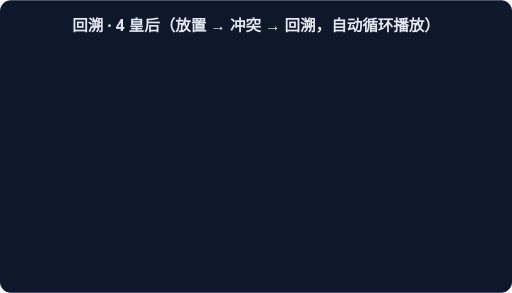
t = 0.00 s
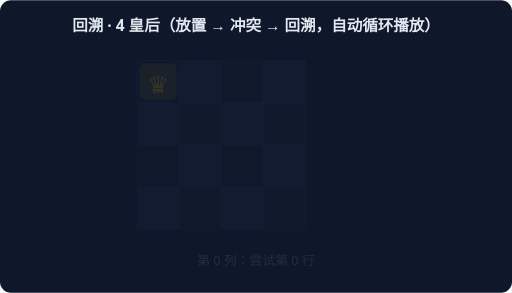
t = 1.67 s
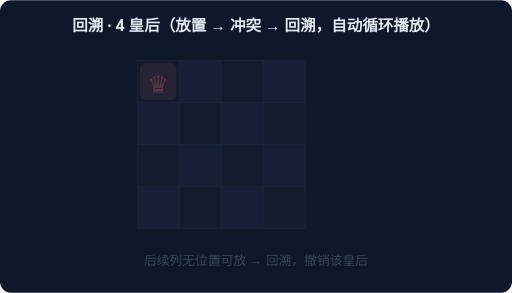
t = 3.33 s
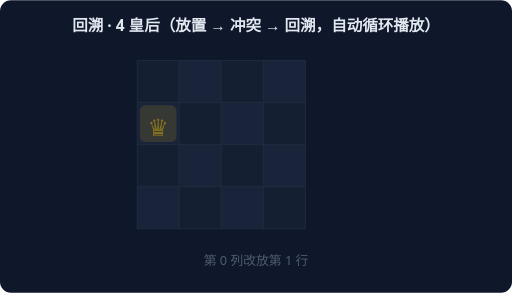
t = 5.00 s
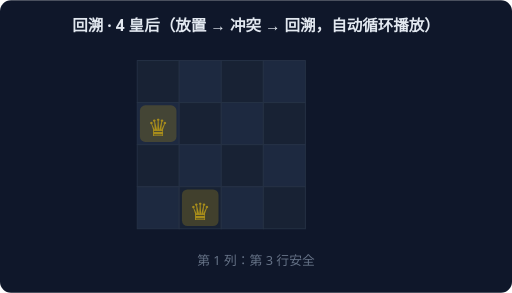
t = 6.67 s
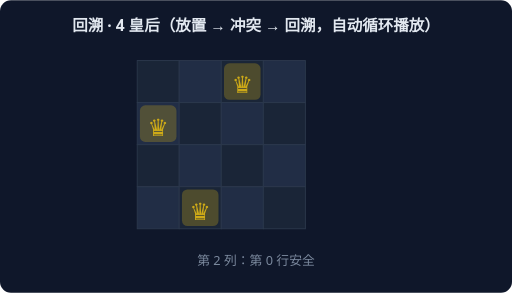
t = 8.33 s

The animated SVG that drew these frames (rendered in a browser with its animation timeline set to each time). Animation: 6 CSS @keyframes rules; frames cover the first 8.33 s, repeats indefinitely.

<svg xmlns="http://www.w3.org/2000/svg" width="560" height="320" viewBox="0 0 560 320" font-family="system-ui,sans-serif">
<rect width="560" height="320" rx="12" fill="#0F172A"/>
<text x="280" y="34" text-anchor="middle" fill="#E2E8F0" font-size="17" font-weight="600">回溯 · 4 皇后（放置 → 冲突 → 回溯，自动循环播放）</text>
<g style="animation: st0 10.2s linear infinite both">
<rect x="150" y="66" width="46" height="46" fill="#1E293B" stroke="#334155"/>
<rect x="196" y="66" width="46" height="46" fill="#26334D" stroke="#334155"/>
<rect x="242" y="66" width="46" height="46" fill="#1E293B" stroke="#334155"/>
<rect x="288" y="66" width="46" height="46" fill="#26334D" stroke="#334155"/>
<rect x="150" y="112" width="46" height="46" fill="#26334D" stroke="#334155"/>
<rect x="196" y="112" width="46" height="46" fill="#1E293B" stroke="#334155"/>
<rect x="242" y="112" width="46" height="46" fill="#26334D" stroke="#334155"/>
<rect x="288" y="112" width="46" height="46" fill="#1E293B" stroke="#334155"/>
<rect x="150" y="158" width="46" height="46" fill="#1E293B" stroke="#334155"/>
<rect x="196" y="158" width="46" height="46" fill="#26334D" stroke="#334155"/>
<rect x="242" y="158" width="46" height="46" fill="#1E293B" stroke="#334155"/>
<rect x="288" y="158" width="46" height="46" fill="#26334D" stroke="#334155"/>
<rect x="150" y="204" width="46" height="46" fill="#26334D" stroke="#334155"/>
<rect x="196" y="204" width="46" height="46" fill="#1E293B" stroke="#334155"/>
<rect x="242" y="204" width="46" height="46" fill="#26334D" stroke="#334155"/>
<rect x="288" y="204" width="46" height="46" fill="#1E293B" stroke="#334155"/>
<rect x="153" y="69" width="40" height="40" rx="6" fill="#FACC15" opacity="0.28"/>
<text x="173" y="102" text-anchor="middle" font-size="26" fill="#FACC15">♛</text>
<text x="280" y="290" text-anchor="middle" fill="#94A3B8" font-size="14">第 0 列：尝试第 0 行</text>
</g>
<g style="animation: st1 10.2s linear infinite both">
<rect x="150" y="66" width="46" height="46" fill="#1E293B" stroke="#334155"/>
<rect x="196" y="66" width="46" height="46" fill="#26334D" stroke="#334155"/>
<rect x="242" y="66" width="46" height="46" fill="#1E293B" stroke="#334155"/>
<rect x="288" y="66" width="46" height="46" fill="#26334D" stroke="#334155"/>
<rect x="150" y="112" width="46" height="46" fill="#26334D" stroke="#334155"/>
<rect x="196" y="112" width="46" height="46" fill="#1E293B" stroke="#334155"/>
<rect x="242" y="112" width="46" height="46" fill="#26334D" stroke="#334155"/>
<rect x="288" y="112" width="46" height="46" fill="#1E293B" stroke="#334155"/>
<rect x="150" y="158" width="46" height="46" fill="#1E293B" stroke="#334155"/>
<rect x="196" y="158" width="46" height="46" fill="#26334D" stroke="#334155"/>
<rect x="242" y="158" width="46" height="46" fill="#1E293B" stroke="#334155"/>
<rect x="288" y="158" width="46" height="46" fill="#26334D" stroke="#334155"/>
<rect x="150" y="204" width="46" height="46" fill="#26334D" stroke="#334155"/>
<rect x="196" y="204" width="46" height="46" fill="#1E293B" stroke="#334155"/>
<rect x="242" y="204" width="46" height="46" fill="#26334D" stroke="#334155"/>
<rect x="288" y="204" width="46" height="46" fill="#1E293B" stroke="#334155"/>
<rect x="153" y="69" width="40" height="40" rx="6" fill="#F87171" opacity="0.28"/>
<text x="173" y="102" text-anchor="middle" font-size="26" fill="#F87171">♛</text>
<text x="280" y="290" text-anchor="middle" fill="#94A3B8" font-size="14">后续列无位置可放 → 回溯，撤销该皇后</text>
</g>
<g style="animation: st2 10.2s linear infinite both">
<rect x="150" y="66" width="46" height="46" fill="#1E293B" stroke="#334155"/>
<rect x="196" y="66" width="46" height="46" fill="#26334D" stroke="#334155"/>
<rect x="242" y="66" width="46" height="46" fill="#1E293B" stroke="#334155"/>
<rect x="288" y="66" width="46" height="46" fill="#26334D" stroke="#334155"/>
<rect x="150" y="112" width="46" height="46" fill="#26334D" stroke="#334155"/>
<rect x="196" y="112" width="46" height="46" fill="#1E293B" stroke="#334155"/>
<rect x="242" y="112" width="46" height="46" fill="#26334D" stroke="#334155"/>
<rect x="288" y="112" width="46" height="46" fill="#1E293B" stroke="#334155"/>
<rect x="150" y="158" width="46" height="46" fill="#1E293B" stroke="#334155"/>
<rect x="196" y="158" width="46" height="46" fill="#26334D" stroke="#334155"/>
<rect x="242" y="158" width="46" height="46" fill="#1E293B" stroke="#334155"/>
<rect x="288" y="158" width="46" height="46" fill="#26334D" stroke="#334155"/>
<rect x="150" y="204" width="46" height="46" fill="#26334D" stroke="#334155"/>
<rect x="196" y="204" width="46" height="46" fill="#1E293B" stroke="#334155"/>
<rect x="242" y="204" width="46" height="46" fill="#26334D" stroke="#334155"/>
<rect x="288" y="204" width="46" height="46" fill="#1E293B" stroke="#334155"/>
<rect x="153" y="115" width="40" height="40" rx="6" fill="#FACC15" opacity="0.28"/>
<text x="173" y="148" text-anchor="middle" font-size="26" fill="#FACC15">♛</text>
<text x="280" y="290" text-anchor="middle" fill="#94A3B8" font-size="14">第 0 列改放第 1 行</text>
</g>
<g style="animation: st3 10.2s linear infinite both">
<rect x="150" y="66" width="46" height="46" fill="#1E293B" stroke="#334155"/>
<rect x="196" y="66" width="46" height="46" fill="#26334D" stroke="#334155"/>
<rect x="242" y="66" width="46" height="46" fill="#1E293B" stroke="#334155"/>
<rect x="288" y="66" width="46" height="46" fill="#26334D" stroke="#334155"/>
<rect x="150" y="112" width="46" height="46" fill="#26334D" stroke="#334155"/>
<rect x="196" y="112" width="46" height="46" fill="#1E293B" stroke="#334155"/>
<rect x="242" y="112" width="46" height="46" fill="#26334D" stroke="#334155"/>
<rect x="288" y="112" width="46" height="46" fill="#1E293B" stroke="#334155"/>
<rect x="150" y="158" width="46" height="46" fill="#1E293B" stroke="#334155"/>
<rect x="196" y="158" width="46" height="46" fill="#26334D" stroke="#334155"/>
<rect x="242" y="158" width="46" height="46" fill="#1E293B" stroke="#334155"/>
<rect x="288" y="158" width="46" height="46" fill="#26334D" stroke="#334155"/>
<rect x="150" y="204" width="46" height="46" fill="#26334D" stroke="#334155"/>
<rect x="196" y="204" width="46" height="46" fill="#1E293B" stroke="#334155"/>
<rect x="242" y="204" width="46" height="46" fill="#26334D" stroke="#334155"/>
<rect x="288" y="204" width="46" height="46" fill="#1E293B" stroke="#334155"/>
<rect x="153" y="115" width="40" height="40" rx="6" fill="#FACC15" opacity="0.28"/>
<text x="173" y="148" text-anchor="middle" font-size="26" fill="#FACC15">♛</text>
<rect x="199" y="207" width="40" height="40" rx="6" fill="#FACC15" opacity="0.28"/>
<text x="219" y="240" text-anchor="middle" font-size="26" fill="#FACC15">♛</text>
<text x="280" y="290" text-anchor="middle" fill="#94A3B8" font-size="14">第 1 列：第 3 行安全</text>
</g>
<g style="animation: st4 10.2s linear infinite both">
<rect x="150" y="66" width="46" height="46" fill="#1E293B" stroke="#334155"/>
<rect x="196" y="66" width="46" height="46" fill="#26334D" stroke="#334155"/>
<rect x="242" y="66" width="46" height="46" fill="#1E293B" stroke="#334155"/>
<rect x="288" y="66" width="46" height="46" fill="#26334D" stroke="#334155"/>
<rect x="150" y="112" width="46" height="46" fill="#26334D" stroke="#334155"/>
<rect x="196" y="112" width="46" height="46" fill="#1E293B" stroke="#334155"/>
<rect x="242" y="112" width="46" height="46" fill="#26334D" stroke="#334155"/>
<rect x="288" y="112" width="46" height="46" fill="#1E293B" stroke="#334155"/>
<rect x="150" y="158" width="46" height="46" fill="#1E293B" stroke="#334155"/>
<rect x="196" y="158" width="46" height="46" fill="#26334D" stroke="#334155"/>
<rect x="242" y="158" width="46" height="46" fill="#1E293B" stroke="#334155"/>
<rect x="288" y="158" width="46" height="46" fill="#26334D" stroke="#334155"/>
<rect x="150" y="204" width="46" height="46" fill="#26334D" stroke="#334155"/>
<rect x="196" y="204" width="46" height="46" fill="#1E293B" stroke="#334155"/>
<rect x="242" y="204" width="46" height="46" fill="#26334D" stroke="#334155"/>
<rect x="288" y="204" width="46" height="46" fill="#1E293B" stroke="#334155"/>
<rect x="153" y="115" width="40" height="40" rx="6" fill="#FACC15" opacity="0.28"/>
<text x="173" y="148" text-anchor="middle" font-size="26" fill="#FACC15">♛</text>
<rect x="199" y="207" width="40" height="40" rx="6" fill="#FACC15" opacity="0.28"/>
<text x="219" y="240" text-anchor="middle" font-size="26" fill="#FACC15">♛</text>
<rect x="245" y="69" width="40" height="40" rx="6" fill="#FACC15" opacity="0.28"/>
<text x="265" y="102" text-anchor="middle" font-size="26" fill="#FACC15">♛</text>
<text x="280" y="290" text-anchor="middle" fill="#94A3B8" font-size="14">第 2 列：第 0 行安全</text>
</g>
<g style="animation: st5 10.2s linear infinite both">
<rect x="150" y="66" width="46" height="46" fill="#1E293B" stroke="#334155"/>
<rect x="196" y="66" width="46" height="46" fill="#26334D" stroke="#334155"/>
<rect x="242" y="66" width="46" height="46" fill="#1E293B" stroke="#334155"/>
<rect x="288" y="66" width="46" height="46" fill="#26334D" stroke="#334155"/>
<rect x="150" y="112" width="46" height="46" fill="#26334D" stroke="#334155"/>
<rect x="196" y="112" width="46" height="46" fill="#1E293B" stroke="#334155"/>
<rect x="242" y="112" width="46" height="46" fill="#26334D" stroke="#334155"/>
<rect x="288" y="112" width="46" height="46" fill="#1E293B" stroke="#334155"/>
<rect x="150" y="158" width="46" height="46" fill="#1E293B" stroke="#334155"/>
<rect x="196" y="158" width="46" height="46" fill="#26334D" stroke="#334155"/>
<rect x="242" y="158" width="46" height="46" fill="#1E293B" stroke="#334155"/>
<rect x="288" y="158" width="46" height="46" fill="#26334D" stroke="#334155"/>
<rect x="150" y="204" width="46" height="46" fill="#26334D" stroke="#334155"/>
<rect x="196" y="204" width="46" height="46" fill="#1E293B" stroke="#334155"/>
<rect x="242" y="204" width="46" height="46" fill="#26334D" stroke="#334155"/>
<rect x="288" y="204" width="46" height="46" fill="#1E293B" stroke="#334155"/>
<rect x="153" y="115" width="40" height="40" rx="6" fill="#34D399" opacity="0.28"/>
<text x="173" y="148" text-anchor="middle" font-size="26" fill="#34D399">♛</text>
<rect x="199" y="207" width="40" height="40" rx="6" fill="#34D399" opacity="0.28"/>
<text x="219" y="240" text-anchor="middle" font-size="26" fill="#34D399">♛</text>
<rect x="245" y="69" width="40" height="40" rx="6" fill="#34D399" opacity="0.28"/>
<text x="265" y="102" text-anchor="middle" font-size="26" fill="#34D399">♛</text>
<rect x="291" y="161" width="40" height="40" rx="6" fill="#34D399" opacity="0.28"/>
<text x="311" y="194" text-anchor="middle" font-size="26" fill="#34D399">♛</text>
<text x="280" y="290" text-anchor="middle" fill="#94A3B8" font-size="14">第 3 列：第 2 行安全 → 解为 [1, 3, 0, 2]</text>
</g>
<style>
.st0 {opacity:0} @keyframes st0 {0%{opacity:0}0.00%{opacity:0}2.00%{opacity:1}14.67%{opacity:1}16.67%{opacity:0}100%{opacity:0}}
.st1 {opacity:0} @keyframes st1 {0%{opacity:0}16.67%{opacity:0}18.67%{opacity:1}31.33%{opacity:1}33.33%{opacity:0}100%{opacity:0}}
.st2 {opacity:0} @keyframes st2 {0%{opacity:0}33.33%{opacity:0}35.33%{opacity:1}48.00%{opacity:1}50.00%{opacity:0}100%{opacity:0}}
.st3 {opacity:0} @keyframes st3 {0%{opacity:0}50.00%{opacity:0}52.00%{opacity:1}64.67%{opacity:1}66.67%{opacity:0}100%{opacity:0}}
.st4 {opacity:0} @keyframes st4 {0%{opacity:0}66.67%{opacity:0}68.67%{opacity:1}81.33%{opacity:1}83.33%{opacity:0}100%{opacity:0}}
.st5 {opacity:0} @keyframes st5 {0%{opacity:0}83.33%{opacity:0}85.33%{opacity:1}98.00%{opacity:1}100.00%{opacity:0}100%{opacity:0}}
</style>
</svg>
